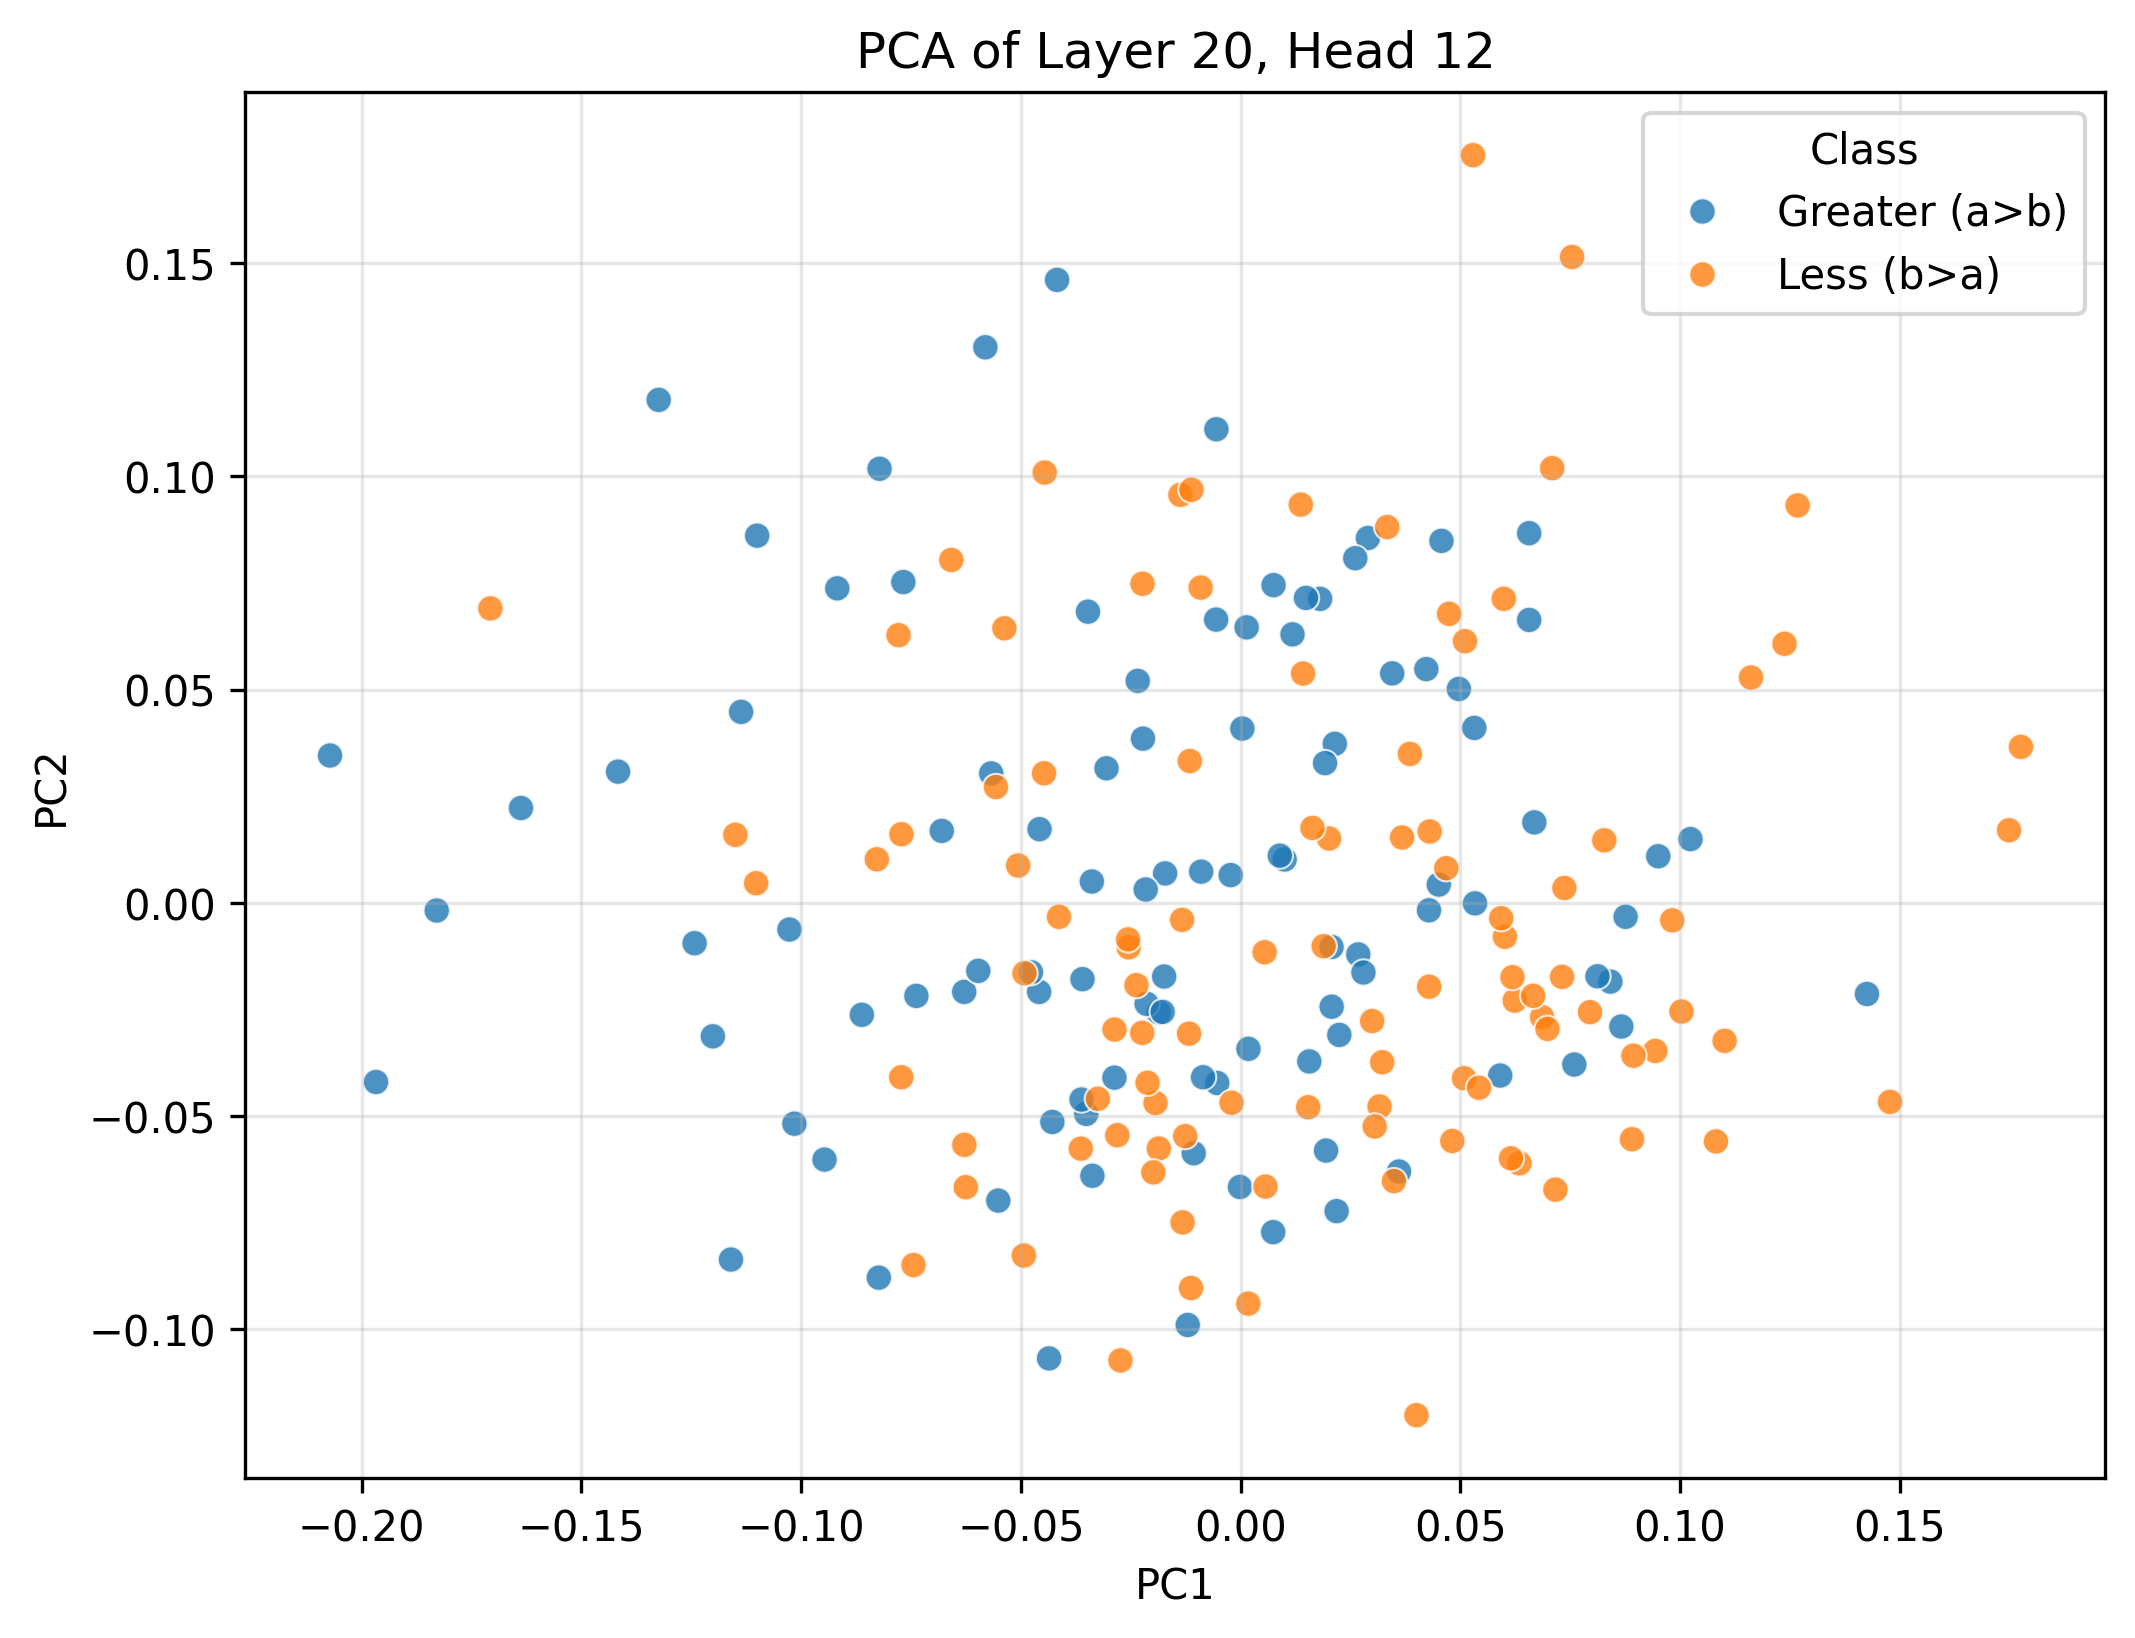

Values plotted in this chart, from the file beside it:
PC1, PC2, Class
-0.005509, 0.1111, Greater (a>b)
-0.1027, -0.006269, Greater (a>b)
-0.01863, -0.02572, Greater (a>b)
0.06567, 0.06635, Greater (a>b)
-0.1201, -0.03132, Greater (a>b)
0.1425, -0.0214, Greater (a>b)
-0.005321, -0.04227, Greater (a>b)
-0.04585, -0.02091, Greater (a>b)
0.0451, 0.004276, Greater (a>b)
-0.05515, -0.06986, Greater (a>b)
-0.008546, -0.04092, Greater (a>b)
0.04227, 0.05482, Greater (a>b)
0.04287, -0.001768, Greater (a>b)
0.05909, -0.04052, Greater (a>b)
-0.03373, -0.06404, Greater (a>b)
0.09504, 0.01092, Greater (a>b)
0.007504, 0.07452, Greater (a>b)
-0.1967, -0.04204, Greater (a>b)
-0.01203, -0.09904, Greater (a>b)
-0.03385, 0.004995, Greater (a>b)
-0.068, 0.01687, Greater (a>b)
-0.1015, -0.05182, Greater (a>b)
0.02897, 0.08557, Greater (a>b)
0.0261, 0.08083, Greater (a>b)
-0.1417, 0.03077, Greater (a>b)
-0.02871, -0.04102, Greater (a>b)
0.01002, 0.01016, Greater (a>b)
0.07594, -0.03794, Greater (a>b)
-0.0629, -0.0209, Greater (a>b)
-0.09468, -0.06024, Greater (a>b)
-0.0597, -0.01597, Greater (a>b)
0.1024, 0.01494, Greater (a>b)
0.08415, -0.01849, Greater (a>b)
-0.02139, -0.02369, Greater (a>b)
-0.005567, 0.06643, Greater (a>b)
-0.1242, -0.009486, Greater (a>b)
0.008922, 0.01107, Greater (a>b)
-0.04359, -0.1069, Greater (a>b)
0.05319, 0.04102, Greater (a>b)
0.08762, -0.003289, Greater (a>b)
-0.01067, -0.05875, Greater (a>b)
-0.02221, 0.03851, Greater (a>b)
-0.02341, 0.05205, Greater (a>b)
-0.03473, 0.06829, Greater (a>b)
-0.08232, -0.08793, Greater (a>b)
0.0207, -0.01036, Greater (a>b)
0.03605, -0.06304, Greater (a>b)
-0.03513, -0.04952, Greater (a>b)
-0.01718, 0.006897, Greater (a>b)
-0.1324, 0.118, Greater (a>b)
-0.03619, -0.04615, Greater (a>b)
0.02144, 0.03729, Greater (a>b)
-0.04576, 0.01727, Greater (a>b)
-0.008978, 0.007306, Greater (a>b)
-0.0001452, -0.06666, Greater (a>b)
0.08664, -0.02903, Greater (a>b)
-0.11, 0.08612, Greater (a>b)
0.007415, -0.07726, Greater (a>b)
-0.08216, 0.1018, Greater (a>b)
0.0004007, 0.04087, Greater (a>b)
... 140 more rows
